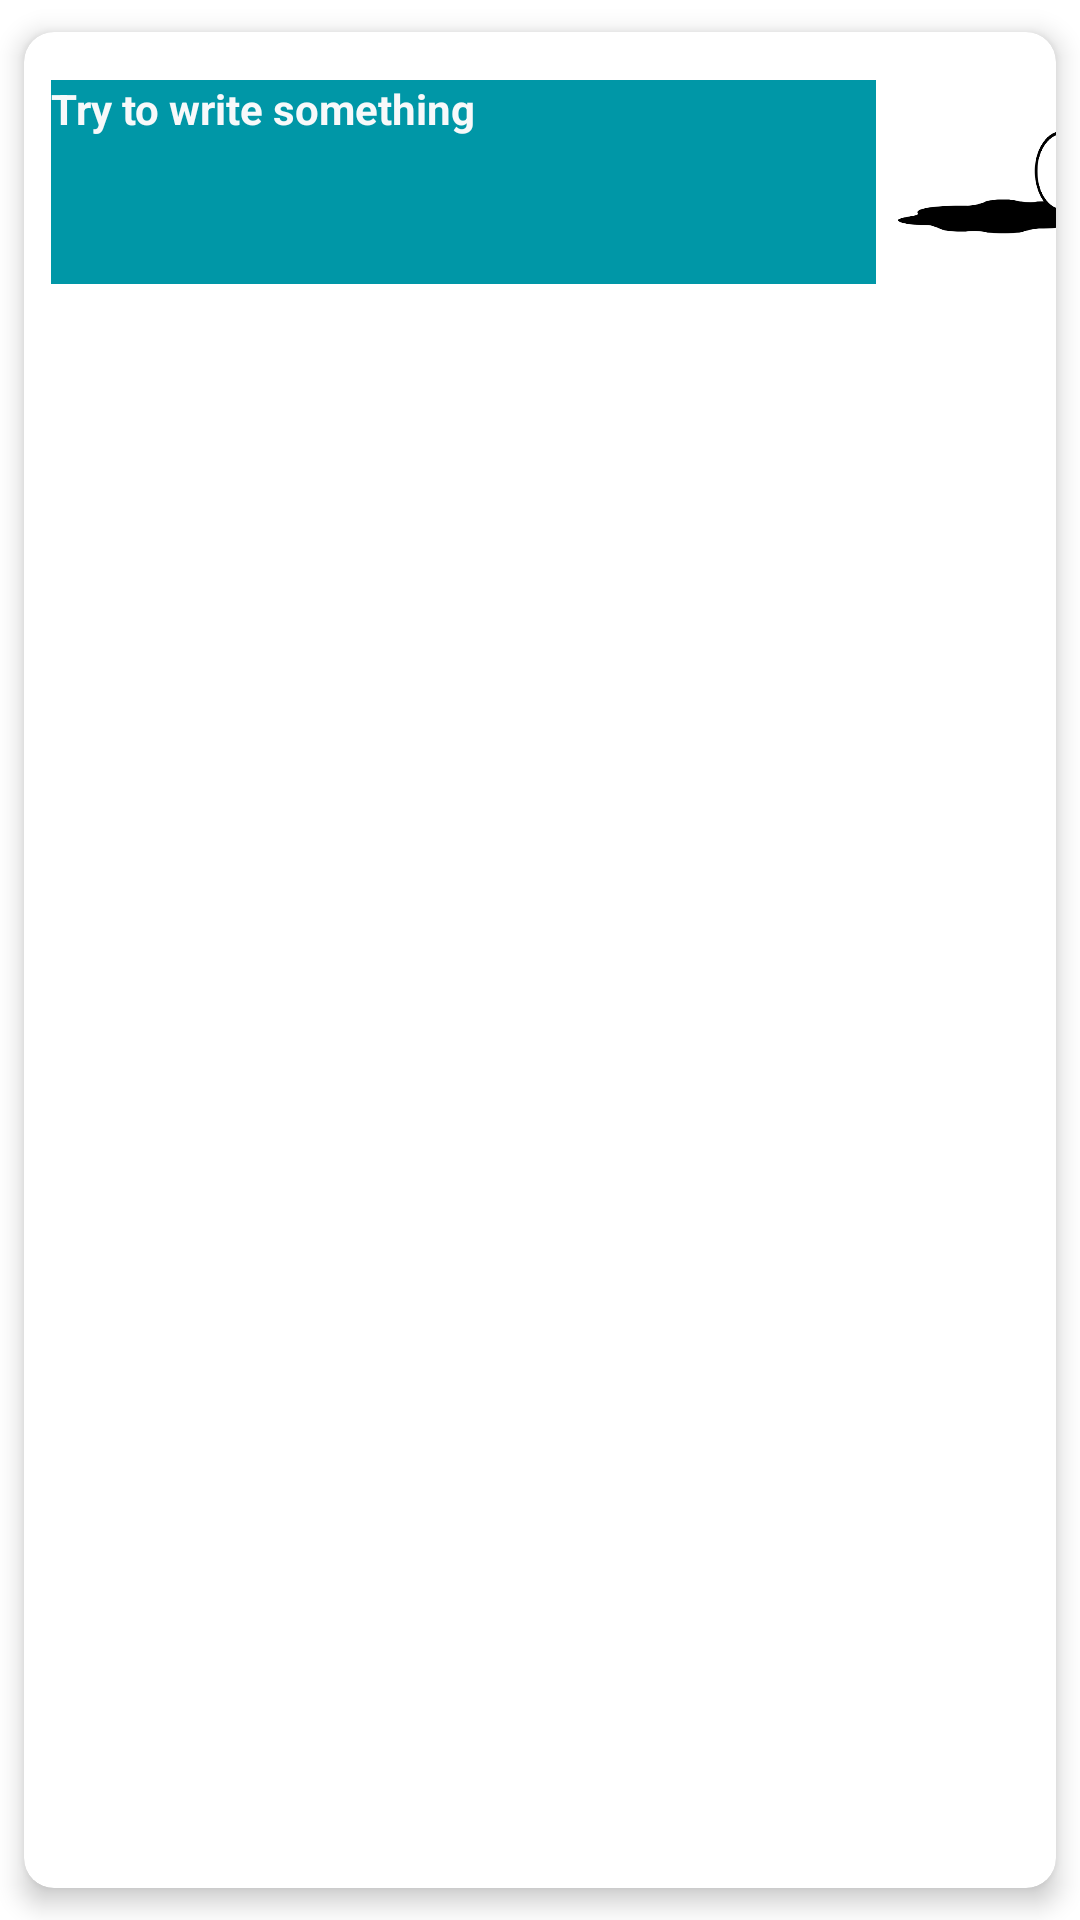

Android layout source for this screen:
<!-- AndroidManifest.xml: application theme AppTheme -->
<!-- res/layout/single_memo.xml -->
<?xml version="1.0" encoding="utf-8"?>
<androidx.cardview.widget.CardView
    xmlns:android="http://schemas.android.com/apk/res/android"
    xmlns:tools="http://schemas.android.com/tools"
    android:layout_width="match_parent"
    android:layout_height="120dp"
    xmlns:app="http://schemas.android.com/apk/res-auto"
    app:layout_constraintTop_toTopOf="parent"
    app:layout_constraintStart_toStartOf="parent"
    app:cardCornerRadius="10dp"
    app:cardElevation="5dp"
    app:cardUseCompatPadding="true">

    <androidx.constraintlayout.widget.ConstraintLayout
        android:layout_width="wrap_content"
        android:layout_height="100dp">


        <TextView
            android:id="@+id/description"
            android:layout_width="275dp"
            android:layout_height="68dp"
            android:background="#0097A7"
            android:text="@string/try_to_write_something"
            android:textColor="#F7F9FA"
            android:textSize="14sp"
            android:textStyle="bold"
            app:layout_constraintBottom_toBottomOf="parent"
            app:layout_constraintEnd_toEndOf="parent"
            app:layout_constraintHorizontal_bias="0.13"
            app:layout_constraintStart_toStartOf="parent"
            app:layout_constraintTop_toTopOf="parent" />

        <ImageView
            android:id="@+id/handwriting"
            android:layout_width="100dp"
            android:layout_height="68dp"
            android:contentDescription="@string/todo3"
            app:layout_constraintBottom_toBottomOf="parent"
            app:layout_constraintEnd_toEndOf="parent"
            app:layout_constraintHorizontal_bias="0.0"
            app:layout_constraintStart_toEndOf="@+id/description"
            app:layout_constraintTop_toTopOf="parent"
            app:srcCompat="@drawable/error" />

        <ImageButton
            android:id="@+id/deletememobtn"
            android:layout_width="40dp"
            android:layout_height="40dp"
            android:background="#0097A7"
            android:contentDescription="@string/todo4"
            app:layout_constraintBottom_toBottomOf="parent"
            app:layout_constraintEnd_toEndOf="@+id/description"
            app:layout_constraintHorizontal_bias="1.0"
            app:layout_constraintStart_toStartOf="@+id/description"
            app:layout_constraintTop_toTopOf="parent"
            app:srcCompat="@drawable/ic_baseline_delete_forever_24" />

    </androidx.constraintlayout.widget.ConstraintLayout>

</androidx.cardview.widget.CardView>
<!-- resources referenced by this layout -->
<resources>
  <!-- drawable error: png bitmap (drawable, 20141 bytes) -->
  <string name="todo3">TODO3</string>
  <string name="todo4">TODO4</string>
  <string name="try_to_write_something">Try to write something</string>
  <style name="AppTheme" parent="Theme.MaterialComponents.Light.NoActionBar">
          
          <item name="colorPrimary">@color/colorPrimary</item>
          <item name="colorPrimaryDark">@color/colorPrimaryDark</item>
          <item name="colorAccent">@color/colorAccent</item>
          <item name="android:textColor">@android:color/black</item>
      </style>
  <!-- not gathered from this repository: default colours our renderer supplied (Android Studio template values) -->
  <color name="colorPrimary">#FF6200EE</color>
  <color name="colorPrimaryDark">#FF3700B3</color>
  <color name="colorAccent">#FF03DAC5</color>
</resources>
